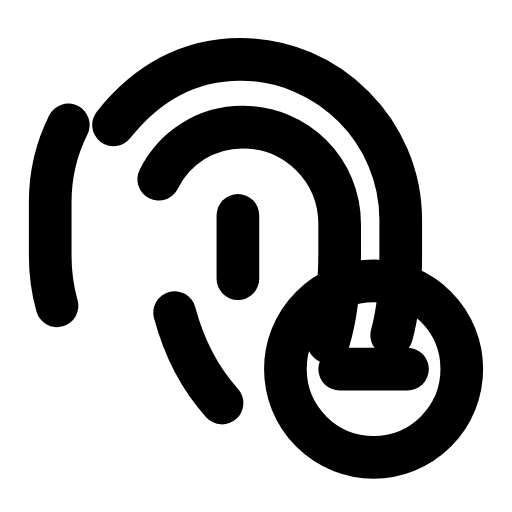
t = 0.00 s
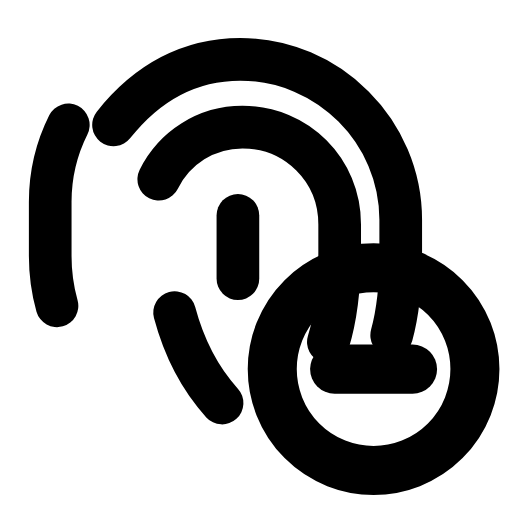
t = 0.25 s
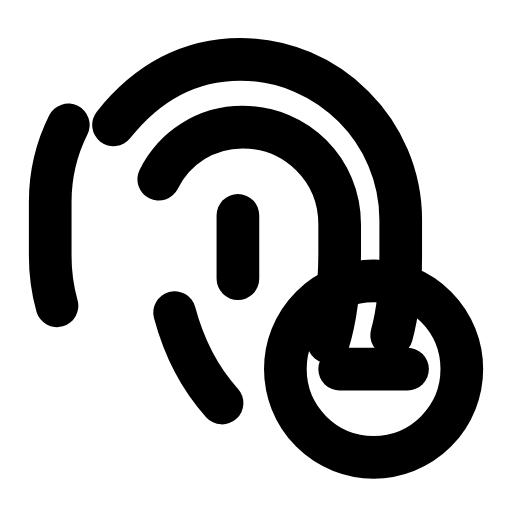
t = 0.50 s
t = 0.73 s: frame unchanged from t = 0.00 s, image omitted
t = 0.99 s: frame unchanged from t = 0.00 s, image omitted
t = 1.25 s: frame unchanged from t = 0.00 s, image omitted

The animated SVG that drew these frames (rendered in a browser with its animation timeline set to each time). Animation: 1 SMIL element (animateTransform=1); one cycle of 1.50 s, repeats indefinitely.

<svg xmlns="http://www.w3.org/2000/svg" width="24" height="24" viewBox="0 0 24 24" fill="none"><g transform="translate(-0.72 0.067) scale(1.06)"><path stroke="currentColor" stroke-width="1.887" stroke-linecap="round" stroke-linejoin="round" fill="none" d="M5.7 5.46C7.2 3.56 9.1 2.56 11.3 2.56C15.2 2.56 18.4 5.76 18.4 9.66L18.4 11.26C18.4 12.46 18.3 13.66 18 14.76"></path><path stroke="currentColor" stroke-width="1.887" stroke-linecap="round" stroke-linejoin="round" fill="none" d="M3.2 13.46C3 12.76 2.9 11.96 2.9 11.26L2.9 8.86C2.9 7.66 3.2 6.46 3.7 5.46"></path><path stroke="currentColor" stroke-width="1.887" stroke-linecap="round" stroke-linejoin="round" fill="none" d="M7.7 7.86C8.4 6.46 9.8 5.56 11.4 5.56C13.8 5.56 15.7 7.46 15.7 9.86L15.7 11.06C15.7 12.46 15.6 13.76 15.2 15.06"></path><path stroke="currentColor" stroke-width="1.887" stroke-linecap="round" stroke-linejoin="round" fill="none" d="M8.4 13.76C8.8 15.26 9.5 16.66 10.5 17.76"></path><line stroke="currentColor" stroke-width="1.887" stroke-linecap="round" stroke-linejoin="round" fill="none" x1="11.2" y1="9.46" x2="11.2" y2="12.26"></line><g transform="translate(17.2 16.26)"><g><animateTransform attributeName="transform" type="scale" values="1;1;1.18;1;1;1;1;1.18;1;1;1" keyTimes="0;0.135;0.2475;0.36;0.45;0.6;0.66;0.735;0.81;0.9;1" dur="1.5s" repeatCount="indefinite" calcMode="spline" keySplines="0.16 1 0.3 1;0.16 1 0.3 1;0.16 1 0.3 1;0.16 1 0.3 1;0.16 1 0.3 1;0.16 1 0.3 1;0.16 1 0.3 1;0.16 1 0.3 1;0.16 1 0.3 1;0.16 1 0.3 1"/><g transform="translate(-17.2 -16.26)"><g><circle stroke="currentColor" stroke-width="1.887" stroke-linecap="round" stroke-linejoin="round" fill="none" cx="17.2" cy="16.26" r="3.9"></circle><line stroke="currentColor" stroke-width="1.887" stroke-linecap="round" stroke-linejoin="round" fill="none" x1="15.7" y1="16.26" x2="18.7" y2="16.26"></line></g></g></g></g></g></svg>
